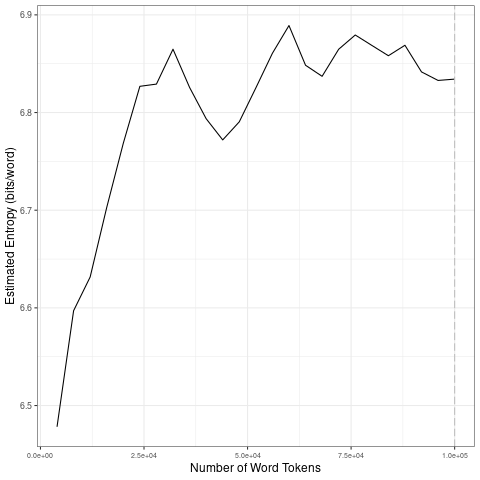

Source data for this figure (header and first rows):
file, entropy.Corpus.Size, entropy.Entropy, sd.Corpus.Size, sd.SD
data/2021_by_en/2021-06-09_tokens_1-gram…, 4000, 6.478, 20000, 0.1101
data/2021_by_en/2021-06-09_tokens_1-gram…, 8000, 6.597, 40000, 0.0252
data/2021_by_en/2021-06-09_tokens_1-gram…, 12000, 6.632, 60000, 0.04835
data/2021_by_en/2021-06-09_tokens_1-gram…, 16000, 6.703, 80000, 0.01684
data/2021_by_en/2021-06-09_tokens_1-gram…, 20000, 6.769, 1e+05, 0.01578
data/2021_by_en/2021-06-09_tokens_1-gram…, 24000, 6.827, 20000, 0.1101
data/2021_by_en/2021-06-09_tokens_1-gram…, 28000, 6.829, 40000, 0.0252
data/2021_by_en/2021-06-09_tokens_1-gram…, 32000, 6.865, 60000, 0.04835
data/2021_by_en/2021-06-09_tokens_1-gram…, 36000, 6.826, 80000, 0.01684
data/2021_by_en/2021-06-09_tokens_1-gram…, 40000, 6.794, 1e+05, 0.01578
data/2021_by_en/2021-06-09_tokens_1-gram…, 44000, 6.772, 20000, 0.1101
data/2021_by_en/2021-06-09_tokens_1-gram…, 48000, 6.79, 40000, 0.0252
data/2021_by_en/2021-06-09_tokens_1-gram…, 52000, 6.825, 60000, 0.04835
data/2021_by_en/2021-06-09_tokens_1-gram…, 56000, 6.861, 80000, 0.01684
data/2021_by_en/2021-06-09_tokens_1-gram…, 60000, 6.889, 1e+05, 0.01578
data/2021_by_en/2021-06-09_tokens_1-gram…, 64000, 6.848, 20000, 0.1101
data/2021_by_en/2021-06-09_tokens_1-gram…, 68000, 6.837, 40000, 0.0252
data/2021_by_en/2021-06-09_tokens_1-gram…, 72000, 6.865, 60000, 0.04835
data/2021_by_en/2021-06-09_tokens_1-gram…, 76000, 6.879, 80000, 0.01684
data/2021_by_en/2021-06-09_tokens_1-gram…, 80000, 6.869, 1e+05, 0.01578
data/2021_by_en/2021-06-09_tokens_1-gram…, 84000, 6.858, 20000, 0.1101
data/2021_by_en/2021-06-09_tokens_1-gram…, 88000, 6.869, 40000, 0.0252
data/2021_by_en/2021-06-09_tokens_1-gram…, 92000, 6.842, 60000, 0.04835
data/2021_by_en/2021-06-09_tokens_1-gram…, 96000, 6.833, 80000, 0.01684
data/2021_by_en/2021-06-09_tokens_1-gram…, 1e+05, 6.834, 1e+05, 0.01578
